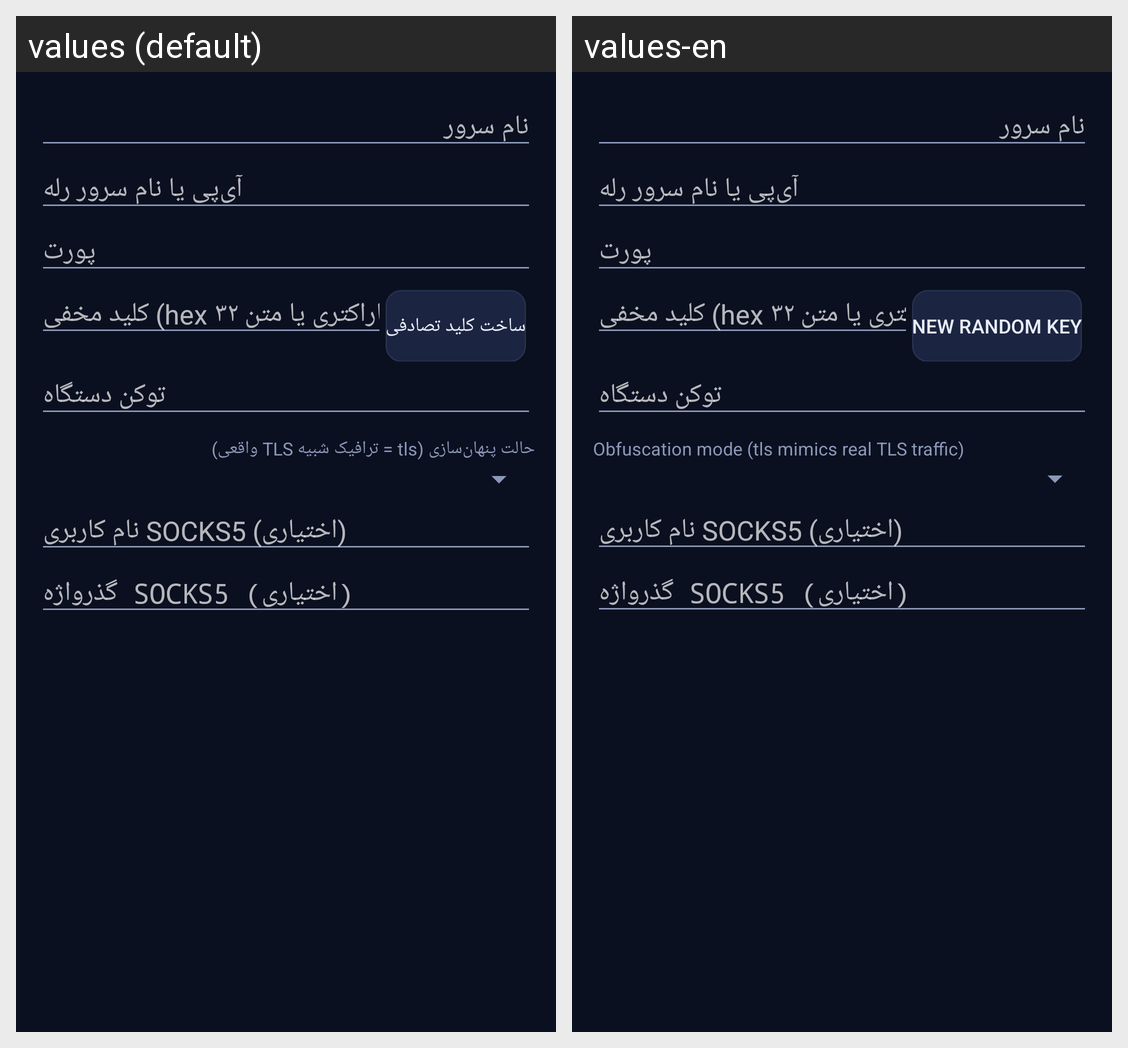

Locale-by-locale string values for the Android screen shown in this grid:
Android screen res/layout/dialog_server.xml rendered under 2 locales, left to right: values (default), values-en. Device: Nexus 5 (rendered at 1080×1920; each locale shown at half size, 540×960, under a caption strip naming it); theme Theme.Ahura.
Strings drawn on this screen, with the default value and each locale's value (text and hints the layout hard-codes, and strings that could not be matched under every locale, appear in the picture but are not listed):

hint_host
  values: آی‌پی یا نام سرور رله
  values-en: آی‌پی یا نام سرور رله  [not translated; the default value is used]

hint_port
  values: پورت
  values-en: پورت  [not translated; the default value is used]

hint_key
  values: کلید مخفی (hex ۳۲ کاراکتری یا متن)
  values-en: کلید مخفی (hex ۳۲ کاراکتری یا متن)  [not translated; the default value is used]

generate_key
  values: ساخت کلید تصادفی
  values-en: New random key

hint_token
  values: توکن دستگاه
  values-en: توکن دستگاه  [not translated; the default value is used]

obfs_hint
  values: حالت پنهان‌سازی (tls = ترافیک شبیه TLS واقعی)
  values-en: Obfuscation mode (tls mimics real TLS traffic)

hint_user
  values: نام کاربری SOCKS5 (اختیاری)
  values-en: نام کاربری SOCKS5 (اختیاری)  [not translated; the default value is used]

hint_pass
  values: گذرواژه SOCKS5 (اختیاری)
  values-en: گذرواژه SOCKS5 (اختیاری)  [not translated; the default value is used]
